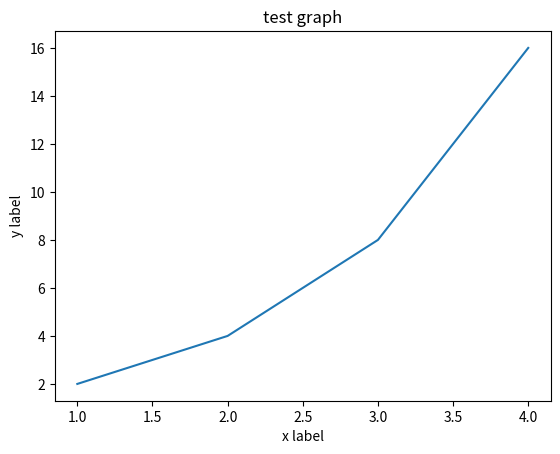

This figure's Python source:
import matplotlib.pyplot as plt

# 예제 1 : x, y가 같을 때
plt.plot([1, 2, 3, 4])
# plt.show()

plt.clf()   # 참고 : 이때까지 그렸던 plot 지우기

# 예제 2 : x, y가 다를 떄
x = [1, 2, 3, 4]
y = [2, 4, 8, 16]
plt.plot(x, y)
# plt.show()
plt.clf()

# 예제 3 : 제목 + 각 축의 설명
plt.plot(x, y)
# 제목 -> 한글로 하고 싶은 경우 구글링 해보기
plt.title("test graph")

# x, y 축
plt.ylabel('y label')
plt.xlabel('x label')

plt.show()

# 파일로 저장하기
# 주의사항 :  show() 를 하지 말고 저장해야 함
plt.savefig('filename.png')